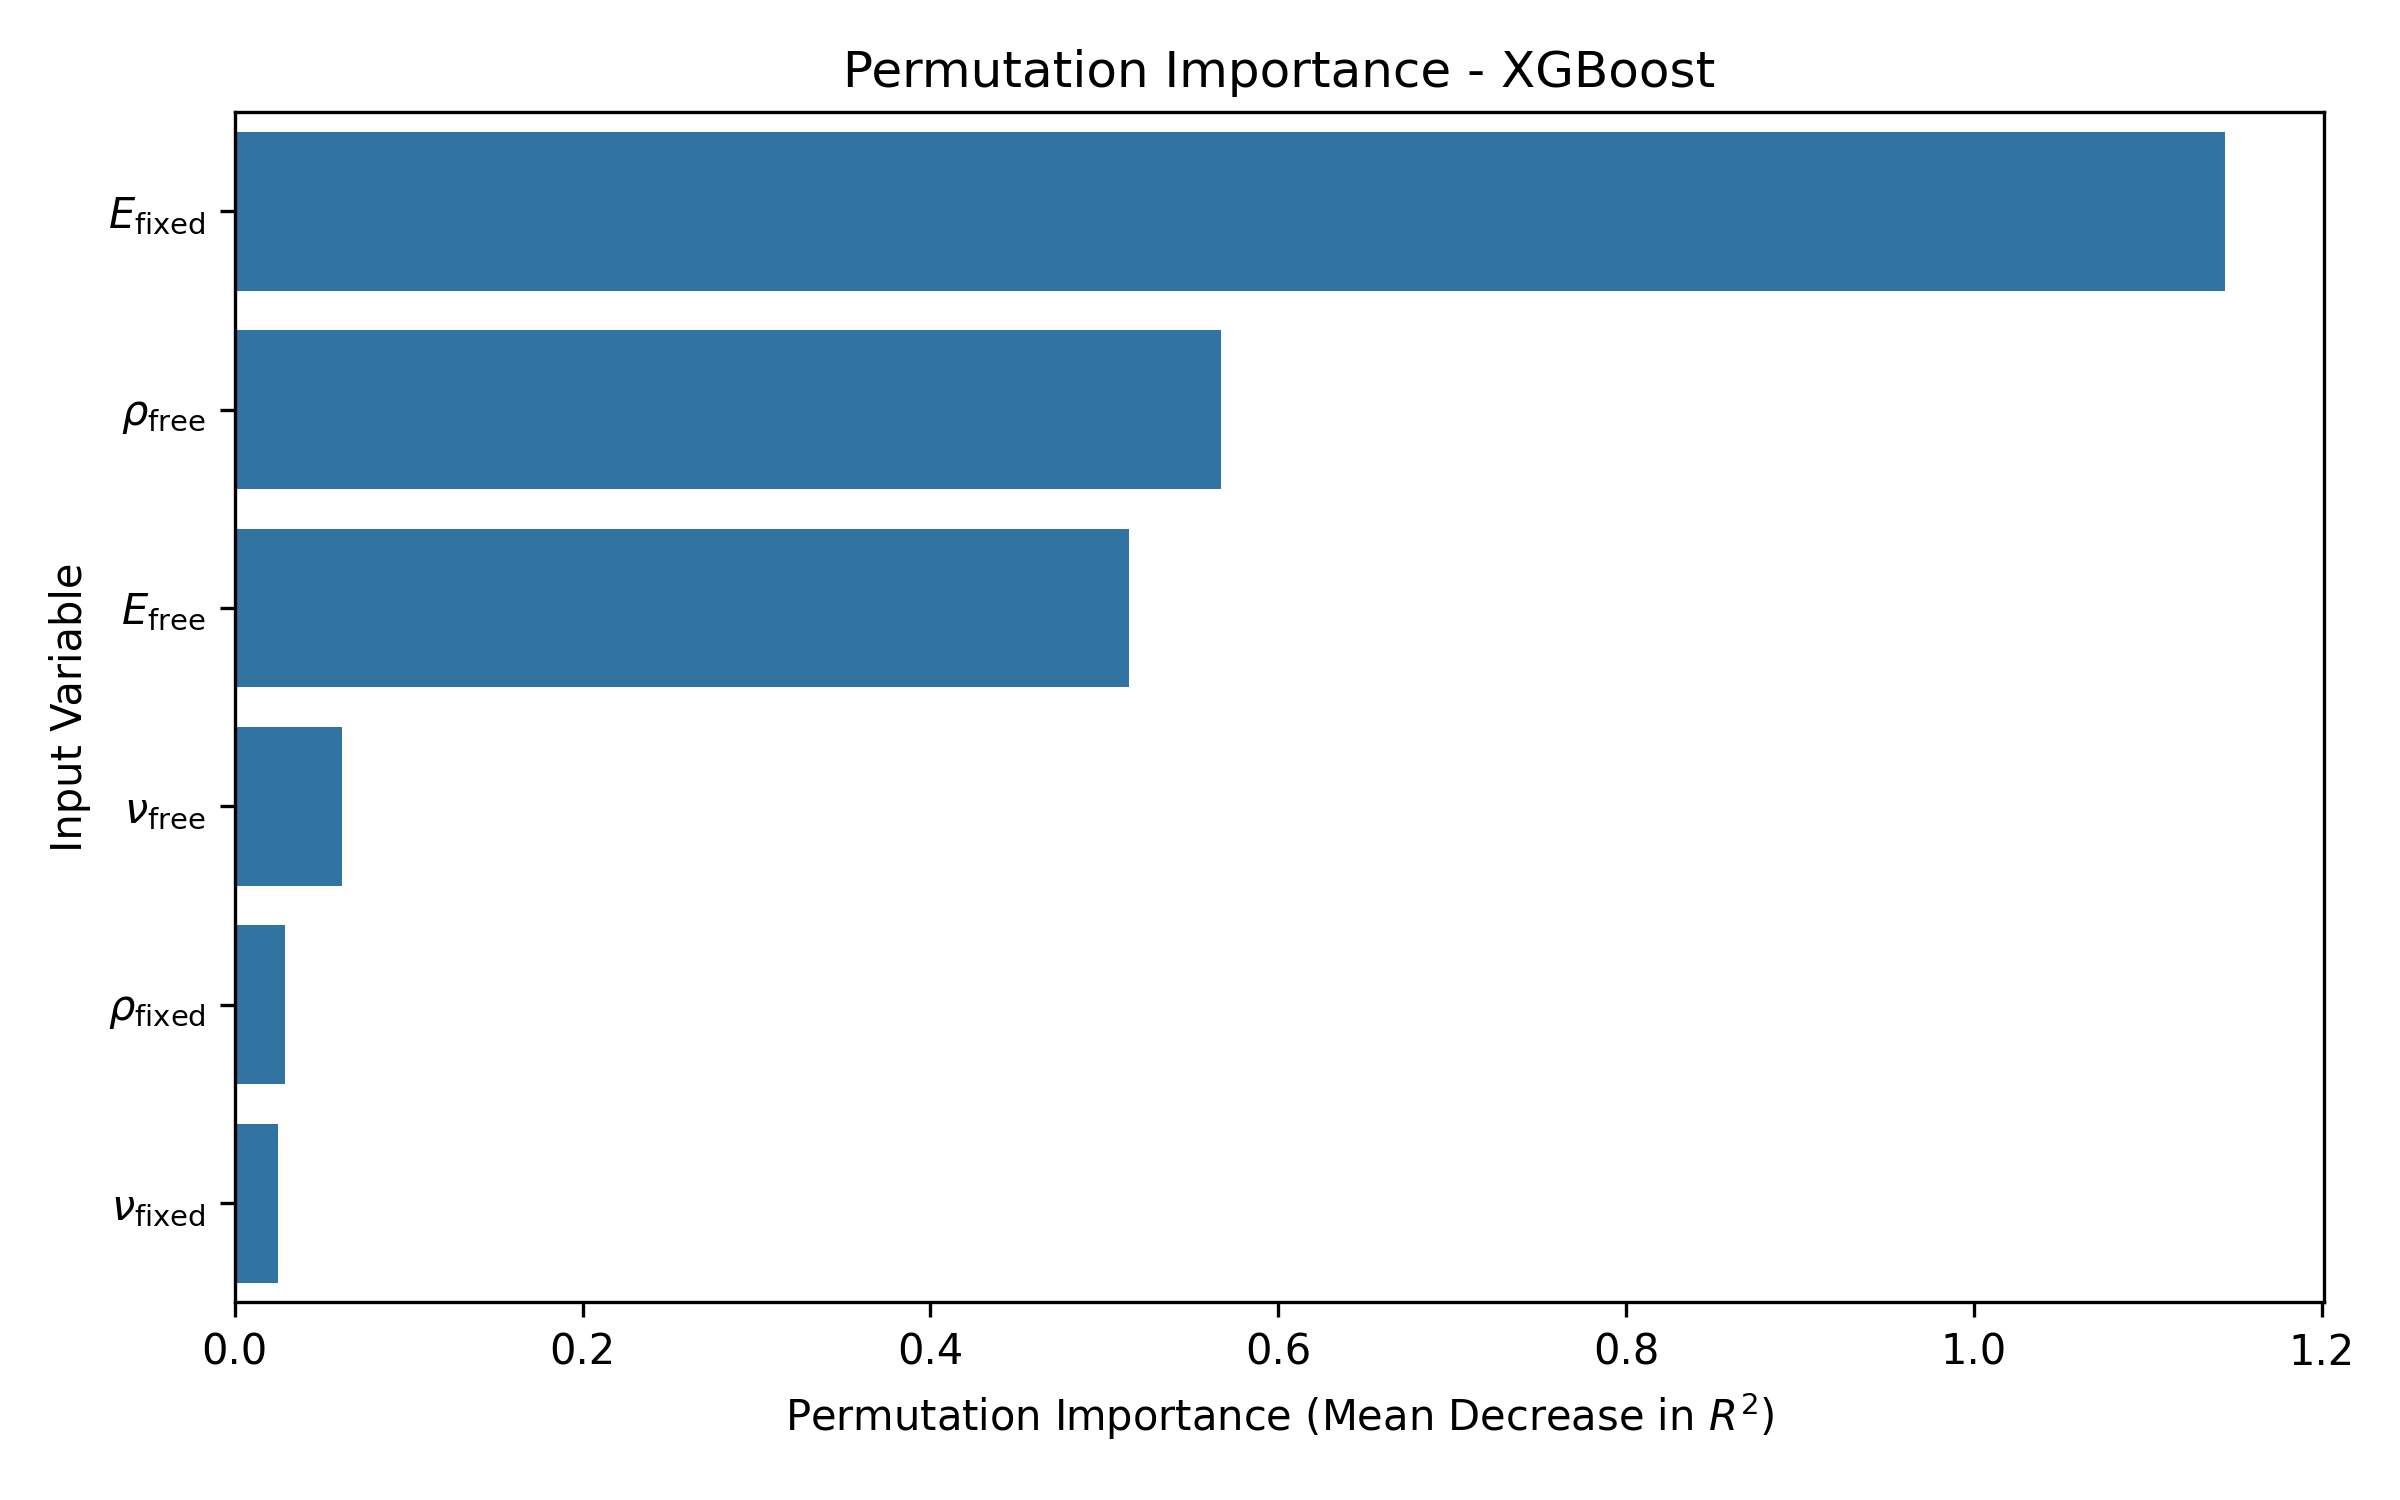

Source data for this figure (header and first rows):
Feature, Importance_Mean, Importance_STD, Feature_Label
E Fixed, 1.144, 0.07363, $E_{\mathrm{fixed}}$
rho Free, 0.5669, 0.06001, $\rho_{\mathrm{free}}$
E Free, 0.5141, 0.04657, $E_{\mathrm{free}}$
nu Free, 0.06192, 0.0129, $\nu_{\mathrm{free}}$
rho Fixed, 0.02878, 0.008767, $\rho_{\mathrm{fixed}}$
nu Fixed, 0.02468, 0.003222, $\nu_{\mathrm{fixed}}$
